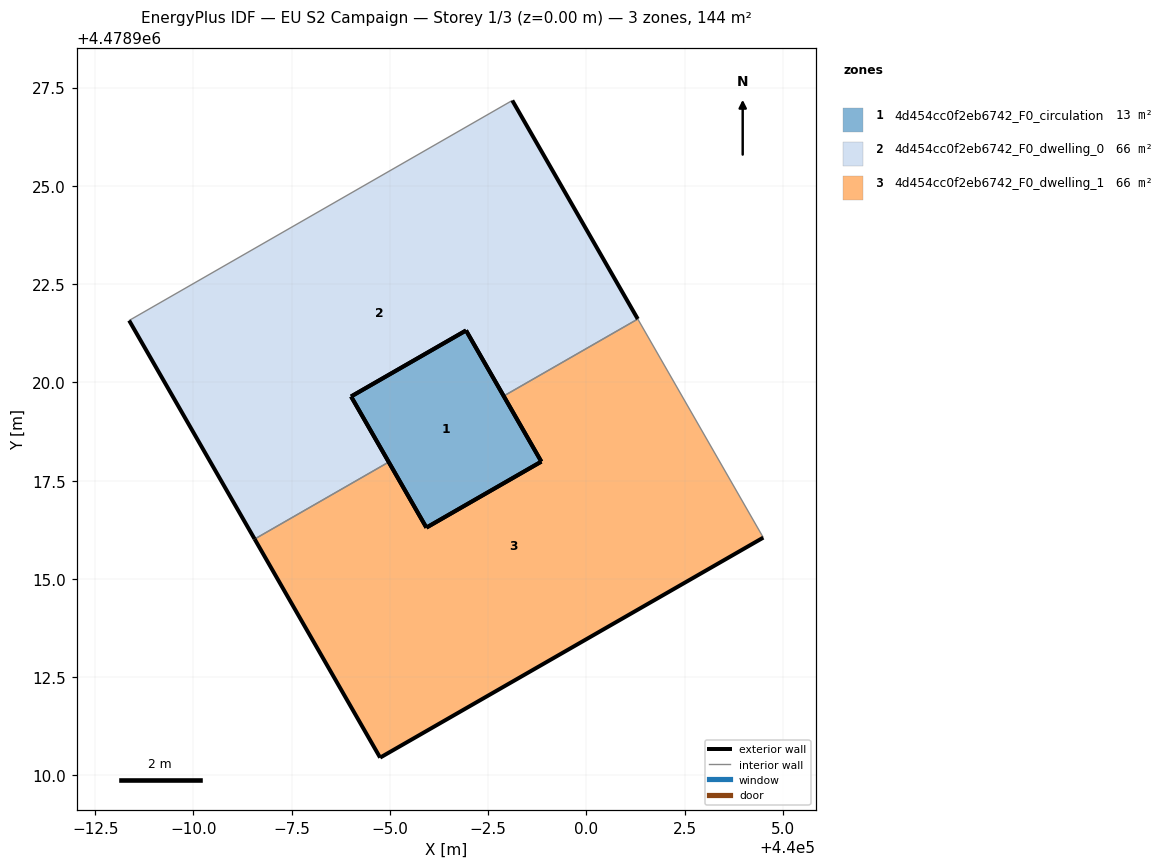
=== STOREY PLAN SPEC (per zone: floor XY polygon, exterior-wall plan segments, windows/doors) ===
zone 1: 4d454cc0f2eb6742_F0_circulation  (13.0 m²)
  floor: (439996.94, 4478921.32) (439998.85, 4478917.98) (439995.93, 4478916.31) (439994.01, 4478919.64)
  exterior wall: (439995.93, 4478916.31) – (439998.85, 4478917.98)  [3.4 m]
  exterior wall: (439998.85, 4478917.98) – (439996.94, 4478921.32)  [3.8 m]
  exterior wall: (439996.94, 4478921.32) – (439994.01, 4478919.64)  [3.4 m]
  exterior wall: (439994.01, 4478919.64) – (439995.93, 4478916.31)  [3.8 m]
zone 2: 4d454cc0f2eb6742_F0_dwelling_0  (65.6 m²)
  floor: (439998.11, 4478927.17) (440001.31, 4478921.61) (439997.89, 4478919.65) (439996.94, 4478921.32) (439994.01, 4478919.64) (439994.97, 4478917.97) (439991.56, 4478916.01) (439988.36, 4478921.58)
  exterior wall: (439988.36, 4478921.58) – (439991.56, 4478916.01)  [6.4 m]
  exterior wall: (439994.97, 4478917.97) – (439994.01, 4478919.64)  [1.9 m]
  exterior wall: (439994.01, 4478919.64) – (439996.94, 4478921.32)  [3.4 m]
  exterior wall: (439996.94, 4478921.32) – (439997.89, 4478919.65)  [1.9 m]
  exterior wall: (440001.31, 4478921.61) – (439998.11, 4478927.17)  [6.4 m]
  interior walls: 3
zone 3: 4d454cc0f2eb6742_F0_dwelling_1  (65.6 m²)
  floor: (440001.31, 4478921.61) (440004.50, 4478916.05) (439994.75, 4478910.45) (439991.56, 4478916.01) (439994.97, 4478917.97) (439995.93, 4478916.31) (439998.85, 4478917.98) (439997.89, 4478919.65)
  exterior wall: (439991.56, 4478916.01) – (439994.75, 4478910.45)  [6.4 m]
  exterior wall: (439994.75, 4478910.45) – (440004.50, 4478916.05)  [11.2 m]
  exterior wall: (439997.89, 4478919.65) – (439998.85, 4478917.98)  [1.9 m]
  exterior wall: (439998.85, 4478917.98) – (439995.93, 4478916.31)  [3.4 m]
  exterior wall: (439995.93, 4478916.31) – (439994.97, 4478917.97)  [1.9 m]
  interior walls: 3

=== DERIVED (storey summary) ===
Building: EU S2 Campaign
Storey: 1 of 3  (floor level z = 0.00 m)
Storey gross floor area: 144.2 m²
Zones on this storey: 3
  - 4d454cc0f2eb6742_F0_circulation: floor 13.0 m²; exterior wall 14.4 m (43.3 m²); WWR 0.0%
  - 4d454cc0f2eb6742_F0_dwelling_0: floor 65.6 m²; exterior wall 20.0 m (60.1 m²); WWR 0.0%
  - 4d454cc0f2eb6742_F0_dwelling_1: floor 65.6 m²; exterior wall 24.9 m (74.6 m²); WWR 0.0%
Zone adjacency (shared interzone walls):
  - 4d454cc0f2eb6742_F0_dwelling_0 ↔ 4d454cc0f2eb6742_F0_dwelling_1